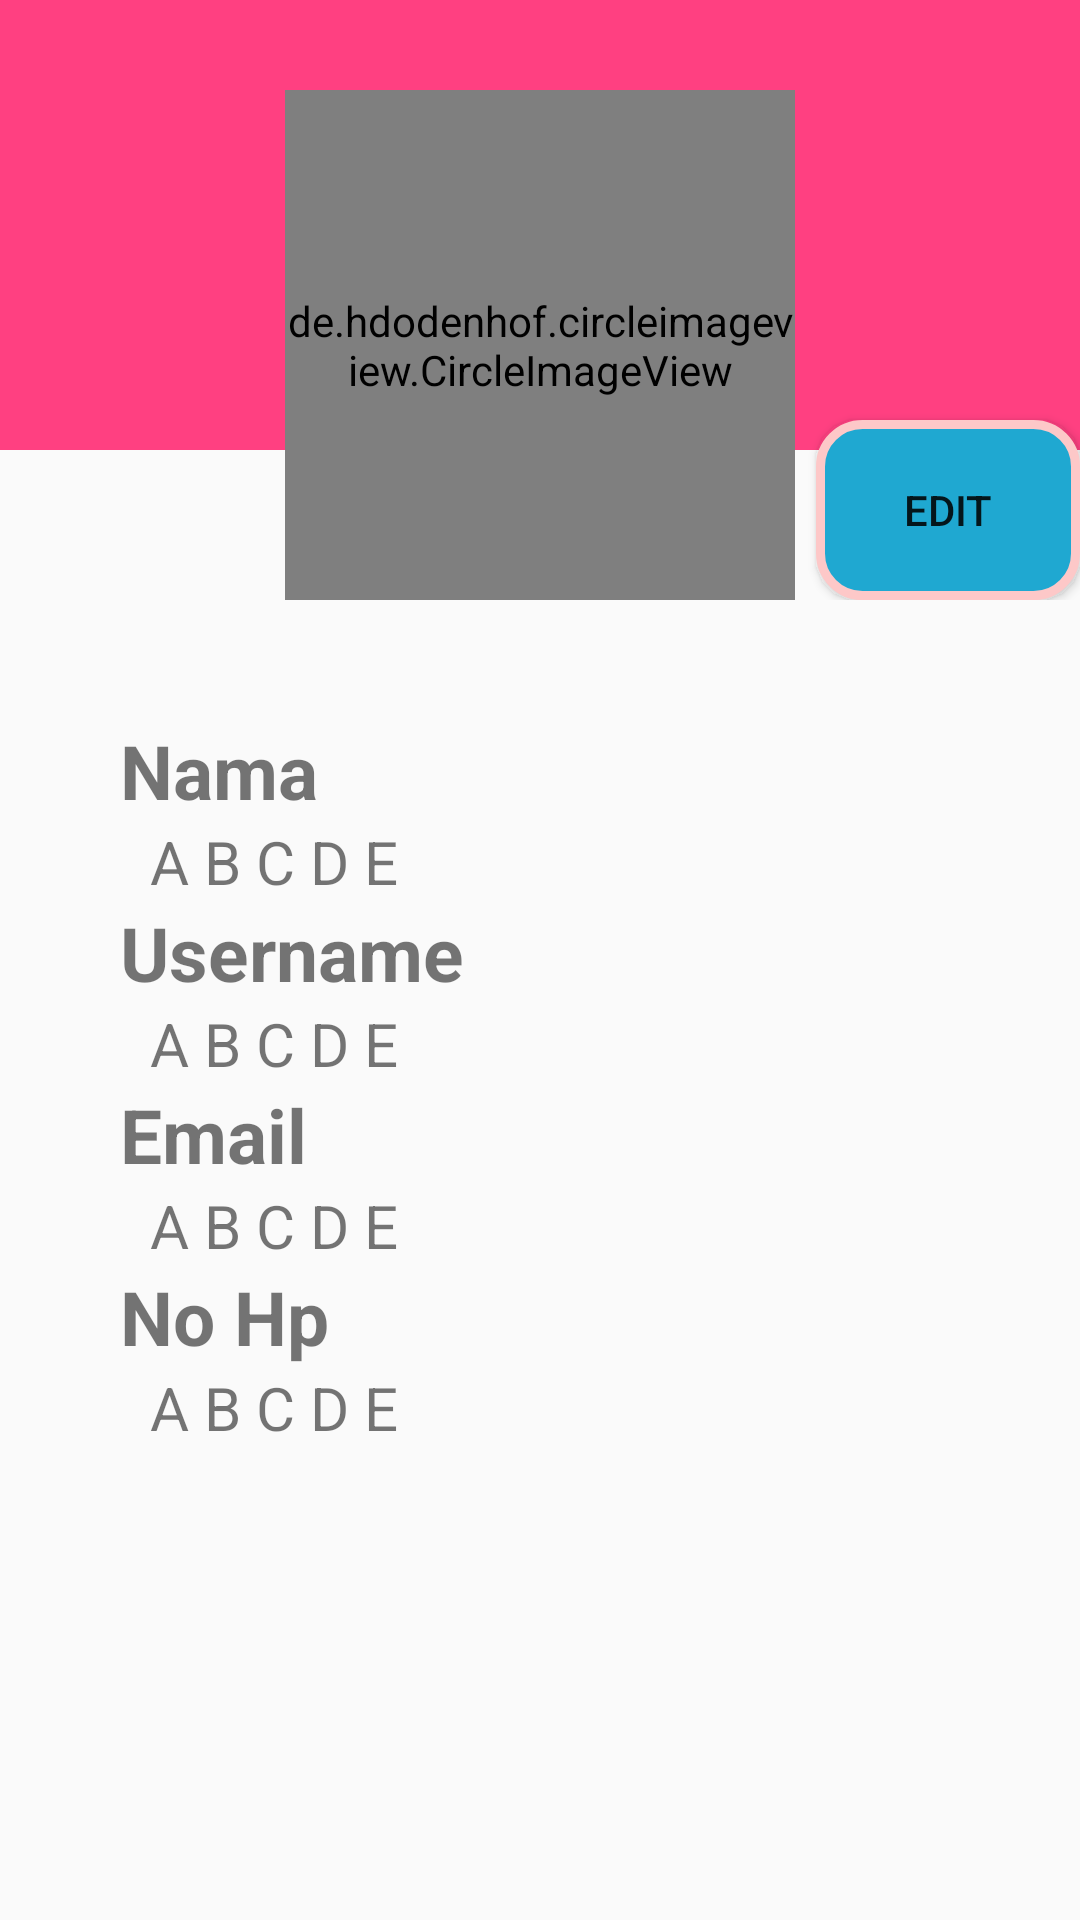

Android layout source for this screen:
<!-- AndroidManifest.xml: application theme AppTheme -->
<!-- res/layout/activity_user_profile.xml -->
<?xml version="1.0" encoding="utf-8"?>
<RelativeLayout xmlns:android="http://schemas.android.com/apk/res/android"
    xmlns:app="http://schemas.android.com/apk/res-auto"
    xmlns:tools="http://schemas.android.com/tools"
    android:layout_width="match_parent"
    android:layout_height="match_parent"
    tools:context="main.halanhalanyuk.UserProfile">



    <LinearLayout
        android:orientation="vertical"
        xmlns:android="http://schemas.android.com/apk/res/android" android:layout_width="match_parent"
        android:layout_height="match_parent">

        <FrameLayout
            android:layout_width="match_parent"
            android:layout_height="200dp">



            <ImageView
                android:layout_width="match_parent"
                android:layout_height="150dp"
                android:background="@color/colorPrimary"/>

            <de.hdodenhof.circleimageview.CircleImageView
                android:visibility="visible"
                android:id="@+id/profile_image"
                android:layout_width="170dp"
                android:layout_height="170dp"
                android:layout_centerHorizontal="true"
                android:layout_centerVertical="true"
                android:src="@drawable/empty"
                android:layout_gravity="center|bottom"
                />

            <Button
                android:id="@+id/btnEdit"
                android:layout_gravity="end|bottom"
                android:text="Edit"
                android:background="@drawable/border_button"
                android:layout_width="wrap_content"
                android:layout_height="wrap_content" />


        </FrameLayout>




        <LinearLayout
            android:padding="40dp"
            android:orientation="vertical"
            android:layout_below="@id/profile_cardview"
            android:layout_width="match_parent"
            android:layout_height="wrap_content"
            >

            <TextView
                android:layout_width="match_parent"
                android:layout_height="wrap_content"
                android:text="Nama"
                android:textSize="25sp"
                android:textStyle="bold"/>

            <TextView
                android:id="@+id/profile_nama"
                android:paddingLeft="10dp"
                android:layout_width="match_parent"
                android:layout_height="wrap_content"
                android:text="A B C D E"
                android:textSize="20sp"
                />



            <TextView
                android:layout_width="match_parent"
                android:layout_height="wrap_content"
                android:text="Username"
                android:textSize="25sp"
                android:textStyle="bold"/>

            <TextView
                android:layout_width="match_parent"
                android:layout_height="wrap_content"
                android:paddingLeft="10dp"
                android:text="A B C D E"
                android:id="@+id/profile_username"
                android:textSize="20sp" />

            <TextView
                android:layout_width="match_parent"
                android:layout_height="wrap_content"
                android:text="Email"
                android:textSize="25sp"
                android:textStyle="bold"/>

            <TextView
                android:paddingLeft="10dp"
                android:layout_width="match_parent"
                android:layout_height="wrap_content"
                android:text="A B C D E "
                android:id="@+id/profile_email"
                android:textSize="20sp"
                />

            <TextView
                android:layout_width="match_parent"
                android:layout_height="wrap_content"
                android:text="No Hp"
                android:textSize="25sp"
                android:textStyle="bold"/>

            <TextView
                android:paddingLeft="10dp"
                android:layout_width="match_parent"
                android:layout_height="wrap_content"
                android:text="A B C D E"
                android:id="@+id/profile_no_hp"
                android:textSize="20sp"
                />

        </LinearLayout>

    </LinearLayout>
</RelativeLayout>
<!-- resources referenced by this layout -->
<resources>
  <color name="colorPrimary">#FF4081</color>
  <!-- drawable border_button (drawable) -->
  <?xml version="1.0" encoding="utf-8"?>
  <shape xmlns:android="http://schemas.android.com/apk/res/android"
      android:shape="rectangle">
      <corners android:radius="14dp" />
      <gradient
          android:angle="45"
          android:centerColor="#1FA8D1"
          android:centerX="35%"
          android:endColor="#1FA8D1"
          android:startColor="#1FA8D1"
          android:type="linear" />
      <padding
          android:bottom="0dp"
          android:left="0dp"
          android:right="0dp"
          android:top="0dp" />
      <size
          android:width="70dp"
          android:height="60dp" />
      <stroke
          android:width="3dp"
          android:color="#fdc8c8" />
  </shape>
  <style name="AppTheme" parent="Theme.AppCompat.Light.NoActionBar">
          
          <item name="colorPrimary">@color/colorPrimary</item>
          <item name="colorPrimaryDark">@color/colorPrimaryDark</item>
          <item name="colorAccent">@color/colorAccent</item>
      </style>
  <color name="colorPrimaryDark">#73ff1844</color>
  <color name="colorAccent">#FF4081</color>
</resources>
